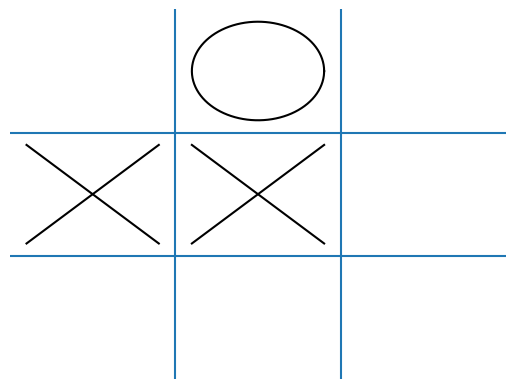

The script that saved this image:
import matplotlib.pyplot as plt
import numpy as np

def setup_grid():
    fig = plt.figure()

    plt.xlim(0,3)
    plt.ylim(0,3)
    
    for x in [1,2]:
        plt.vlines(x = x, ymin = 0, ymax = 3)
    
    for y in [1,2]:
        plt.hlines(y = y, xmin = 0, xmax = 3)
    
    plt.axis('off')

def add_elements(board):
    for i in range(3):
        for j in range(3):
            if board[j][i] == 1:
                plt.plot([i + 0.5 - 0.4, i + 0.5 + 0.4],
                        [2 - j + 0.5 + 0.4, 2 - j + 0.5 - 0.4], color = 'black')
                plt.plot([i + 0.5 - 0.4, i + 0.5 + 0.4],
                        [2 - j + 0.5 - 0.4, 2 - j + 0.5 + 0.4], color = 'black')

            if board[j][i] == -1:
                theta = np.linspace(0,1,200)
                x = 0.4*np.cos(2*np.pi*theta) + i + 0.5
                y = 0.4*np.sin(2*np.pi*theta) + 2 - j + 0.5

                plt.plot(x,y, color = 'black')

def draw_board(board):
    setup_grid()
    add_elements(board)
    plt.show(block = False)

if __name__ == '__main__':
    draw_board([[0,-1,0],[1,1,0],[0,0,0]])
    input('Press Enter to close plot.')
